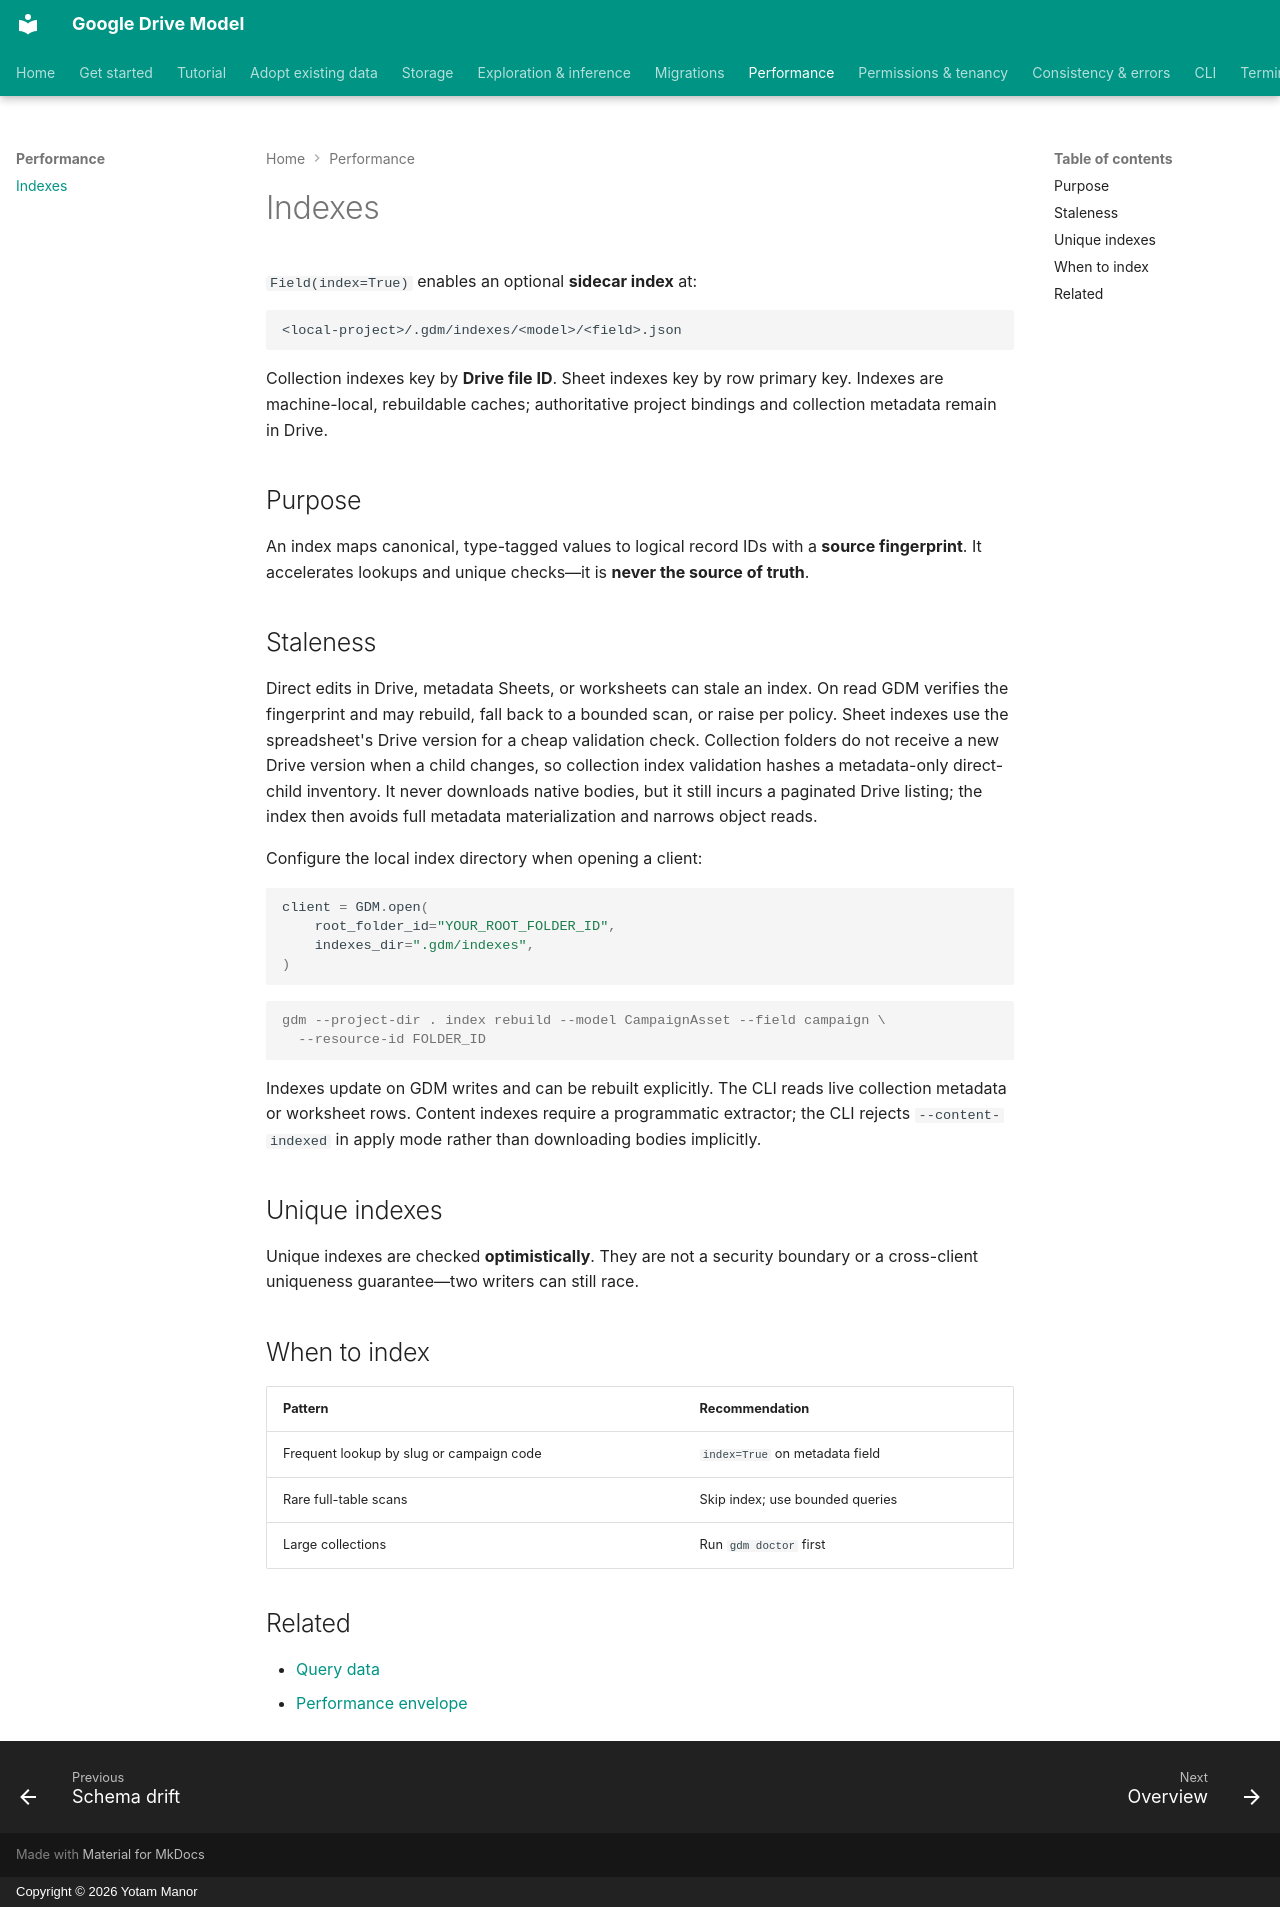

repository: yotammanor/gdm · page: performance/indexes/index.html · generator: mkdocs · copyright: Copyright © 2026 Yotam Manor

# Indexes

`Field(index=True)` enables an optional **sidecar index** at:

```text
<local-project>/.gdm/indexes/<model>/<field>.json
```

Collection indexes key by **Drive file ID**. Sheet indexes key by row primary key.
Indexes are machine-local, rebuildable caches; authoritative project bindings and
collection metadata remain in Drive.

## Purpose

An index maps canonical, type-tagged values to logical record IDs with a **source
fingerprint**. It accelerates lookups and unique checks—it is **never the source of
truth**.

## Staleness

Direct edits in Drive, metadata Sheets, or worksheets can stale an index. On read GDM
verifies the fingerprint and may rebuild, fall back to a bounded scan, or raise per policy.
Sheet indexes use the spreadsheet's Drive version for a cheap validation check.
Collection folders do not receive a new Drive version when a child changes, so collection
index validation hashes a metadata-only direct-child inventory. It never downloads native
bodies, but it still incurs a paginated Drive listing; the index then avoids full metadata
materialization and narrows object reads.

Configure the local index directory when opening a client:

```python
client = GDM.open(
    root_folder_id="YOUR_ROOT_FOLDER_ID",
    indexes_dir=".gdm/indexes",
)
```

```console
gdm --project-dir . index rebuild --model CampaignAsset --field campaign \
  --resource-id FOLDER_ID
```

Indexes update on GDM writes and can be rebuilt explicitly. The CLI reads live
collection metadata or worksheet rows. Content indexes require a programmatic extractor;
the CLI rejects `--content-indexed` in apply mode rather than downloading bodies implicitly.

## Unique indexes

Unique indexes are checked **optimistically**. They are not a security boundary or a
cross-client uniqueness guarantee—two writers can still race.

## When to index

| Pattern | Recommendation |
| --- | --- |
| Frequent lookup by slug or campaign code | `index=True` on metadata field |
| Rare full-table scans | Skip index; use bounded queries |
| Large collections | Run `gdm doctor` first |

## Related

- [Query data](../tutorial/sheets.md#3-query-metadata-and-rows)
- [Performance envelope](../design.md#practical-scale-envelope)
